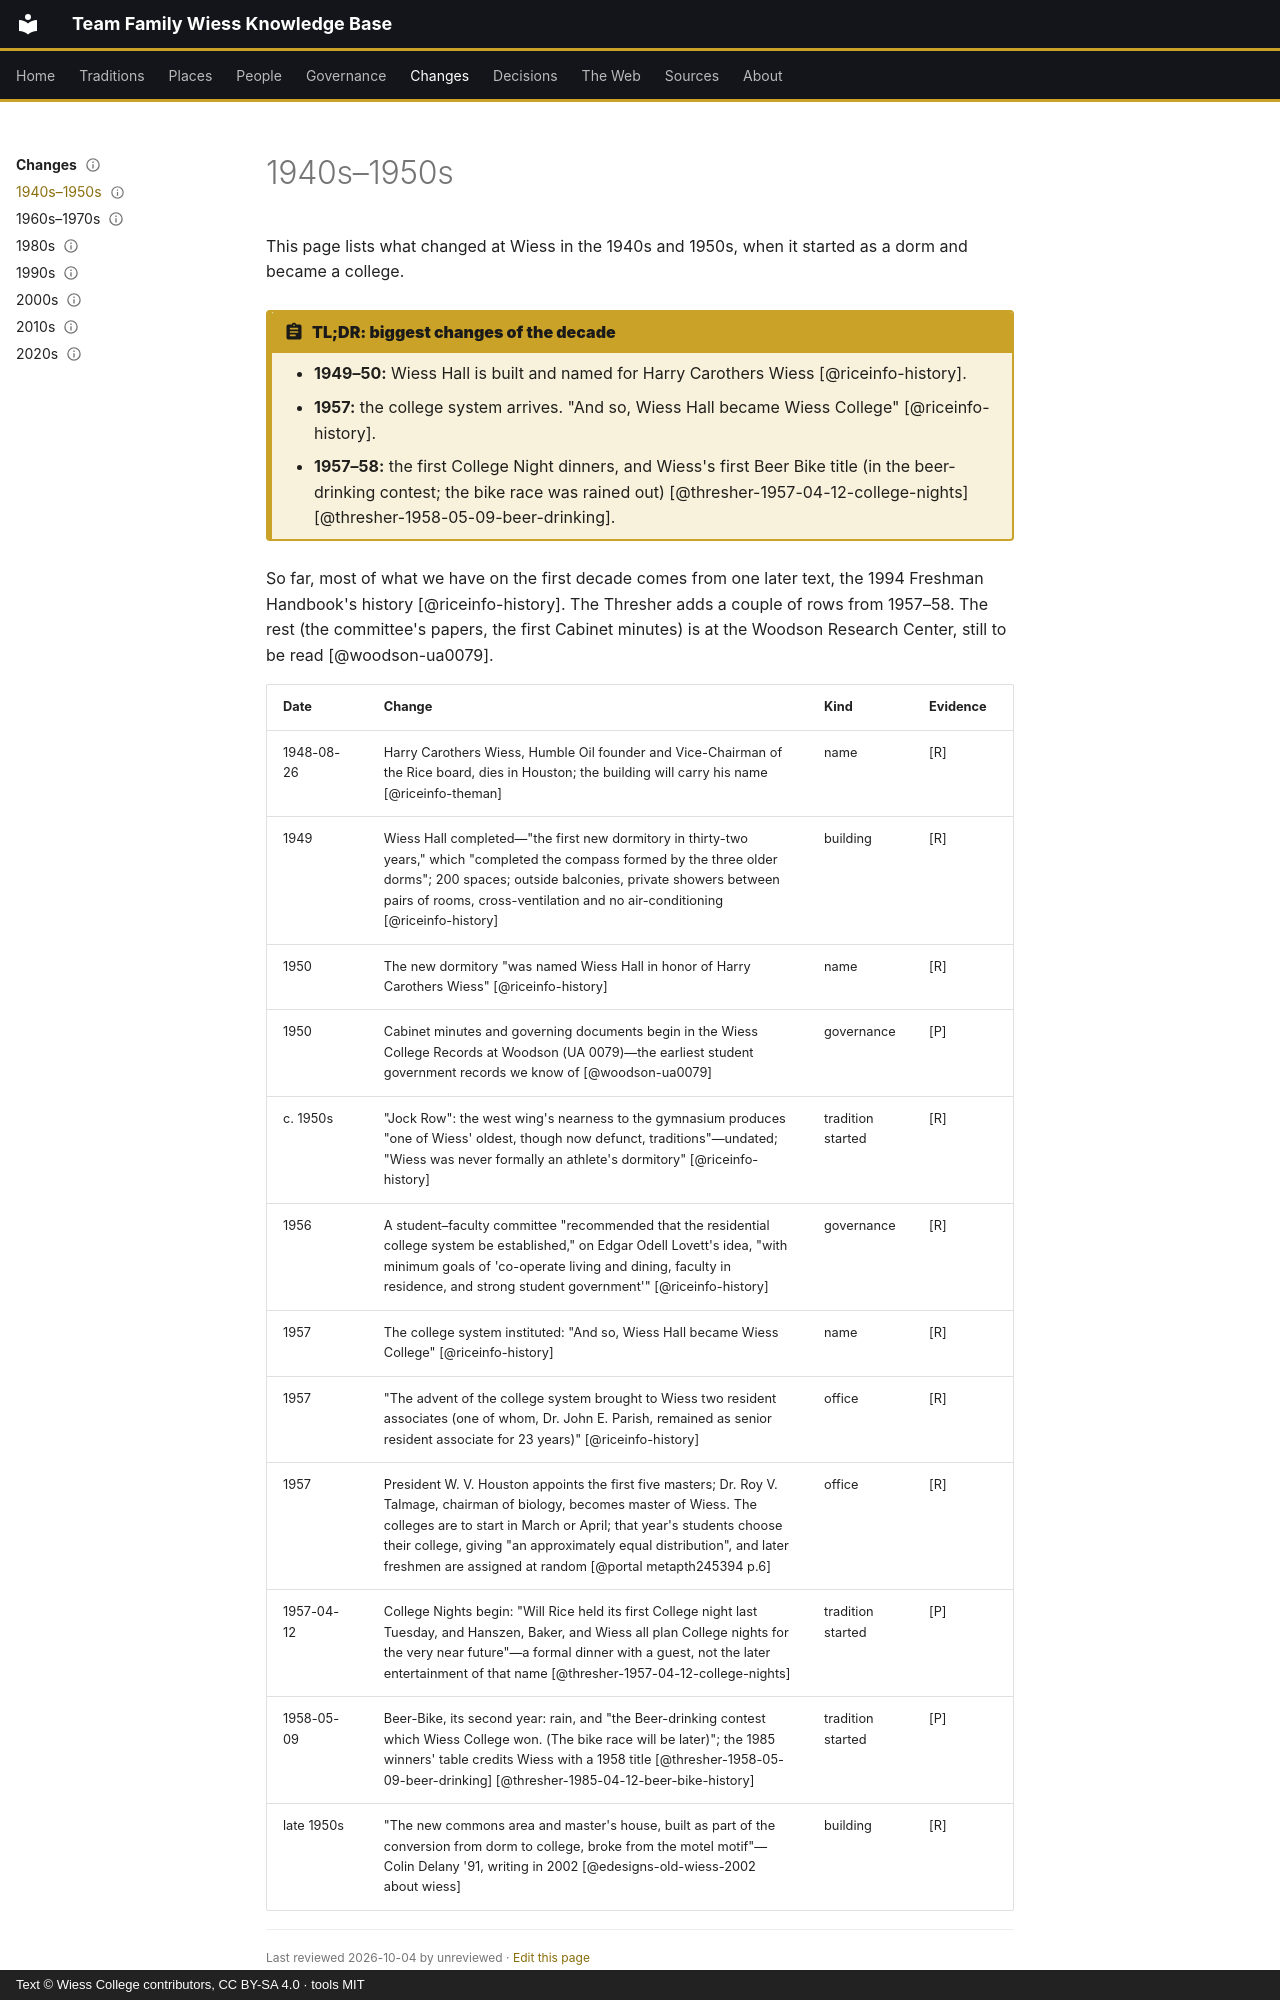

repository: Wiess-College/TFWKB · page: changes/1940s-1950s/index.html · generator: mkdocs · copyright: Text © Wiess College contributors, CC BY-SA 4.0 · tools MIT

---
title: 1940s–1950s
status: draft
last_reviewed: 2026-10-04
reviewed_by: unreviewed
---

# 1940s–1950s

This page lists what changed at Wiess in the 1940s and 1950s, when it started as a dorm and became a college.

!!! abstract "TL;DR: biggest changes of the decade"
    - **1949–50:** Wiess Hall is built and named for Harry Carothers Wiess [@riceinfo-history].
    - **1957:** the college system arrives. "And so, Wiess Hall became Wiess College" [@riceinfo-history].
    - **1957–58:** the first College Night dinners, and Wiess's first Beer Bike title (in the beer-drinking contest; the bike race was rained out) [@thresher-1957-04-12-college-nights] [@thresher-1958-05-09-beer-drinking].

So far, most of what we have on the first decade comes from one later text, the 1994 Freshman Handbook's history [@riceinfo-history]. The Thresher adds a couple of rows from 1957–58. The rest (the committee's papers, the first Cabinet minutes) is at the Woodson Research Center, still to be read [@woodson-ua0079].
